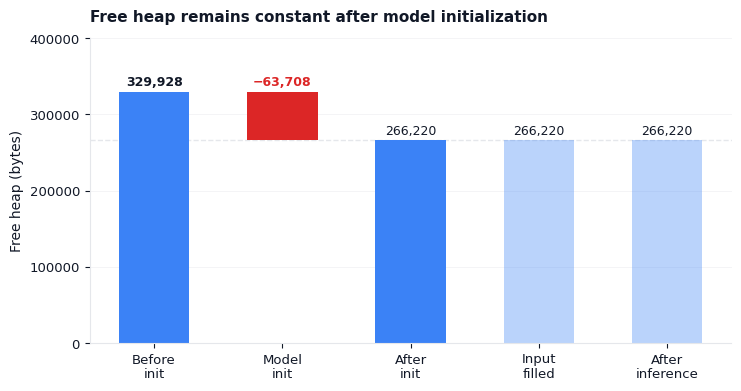

Here is the Python script that generated this plot:
import matplotlib.pyplot as plt
import numpy as np
from pathlib import Path

# ---- Data ----
labels = ["Before\ninit", "Model\ninit", "After\ninit",
          "Input\nfilled", "After\ninference"]
values = [329_928, -63_708, 0, 0, 0]
starts = [0, 266_220, 266_220, 266_220, 266_220]

C_DROP  = "#DC2626"     # red for the drop
C_FLAT  = "#3B82F6"     # blue for the flat bar
C_TEXT  = "#111827"
C_LIGHT = "#E5E7EB"

plt.rcParams.update({
    "font.family": "Helvetica",
    "font.size": 9.5,
    "axes.labelsize": 10,
    "axes.titlesize": 11,
    "text.color": C_TEXT,
    "axes.labelcolor": C_TEXT,
    "axes.edgecolor": C_LIGHT,
    "xtick.color": C_TEXT,
    "ytick.color": C_TEXT,
    "figure.facecolor": "white",
    "savefig.facecolor": "white",
    "savefig.dpi": 600,
})

fig, ax = plt.subplots(figsize=(7.5, 4))

x = np.arange(len(labels))

# Draw the flat segments (After init → After inference)
ax.bar(0, 329_928, width=0.55, color=C_FLAT, edgecolor="none")
ax.bar(1, 63_708,  width=0.55, bottom=266_220,
       color=C_DROP, edgecolor="none")
ax.bar(2, 266_220, width=0.55, color=C_FLAT, edgecolor="none")
ax.bar(3, 266_220, width=0.55, color=C_FLAT, edgecolor="none", alpha=0.35)
ax.bar(4, 266_220, width=0.55, color=C_FLAT, edgecolor="none", alpha=0.35)

# Dashed guide line at 266,220
ax.axhline(266_220, color=C_LIGHT, linewidth=1,
           linestyle="--", zorder=0)

# Values above each bar
for i, v in enumerate(values):
    top = starts[i] + (v if v > 0 else 0)
    txt = f"{starts[i] + v:,}" if i == 0 else ""
    if i == 0:
        ax.text(0, 329_928 + 8_000, f"329,928",
                ha="center", fontsize=9, fontweight="bold", color=C_TEXT)
    elif i == 1:
        ax.text(1, 329_928 + 8_000, "−63,708",
                ha="center", fontsize=9, fontweight="bold", color=C_DROP)
    else:
        ax.text(i, 266_220 + 8_000, "266,220",
                ha="center", fontsize=9, color=C_TEXT)

ax.set_xticks(x)
ax.set_xticklabels(labels)
ax.set_ylabel("Free heap (bytes)")
ax.set_ylim(0, 400_000)
ax.set_yticks([0, 100_000, 200_000, 300_000, 400_000])

ax.yaxis.grid(True, linestyle="-", color=C_LIGHT, linewidth=0.6, alpha=0.5)
ax.set_axisbelow(True)
for s in ("top", "right"):
    ax.spines[s].set_visible(False)

ax.set_title("Free heap remains constant after model initialization",
             loc="left", fontweight="bold", pad=12)

plt.tight_layout()

OUT = Path(r"C:\Users\M S I\PycharmProjects\KWS\results\tflite_evaluation\plots\Figure_4_X_Memory_Usage.png")
plt.savefig(OUT, dpi=600, bbox_inches="tight", facecolor="white")
plt.savefig(OUT.with_suffix(".pdf"), bbox_inches="tight", facecolor="white")
plt.show()
